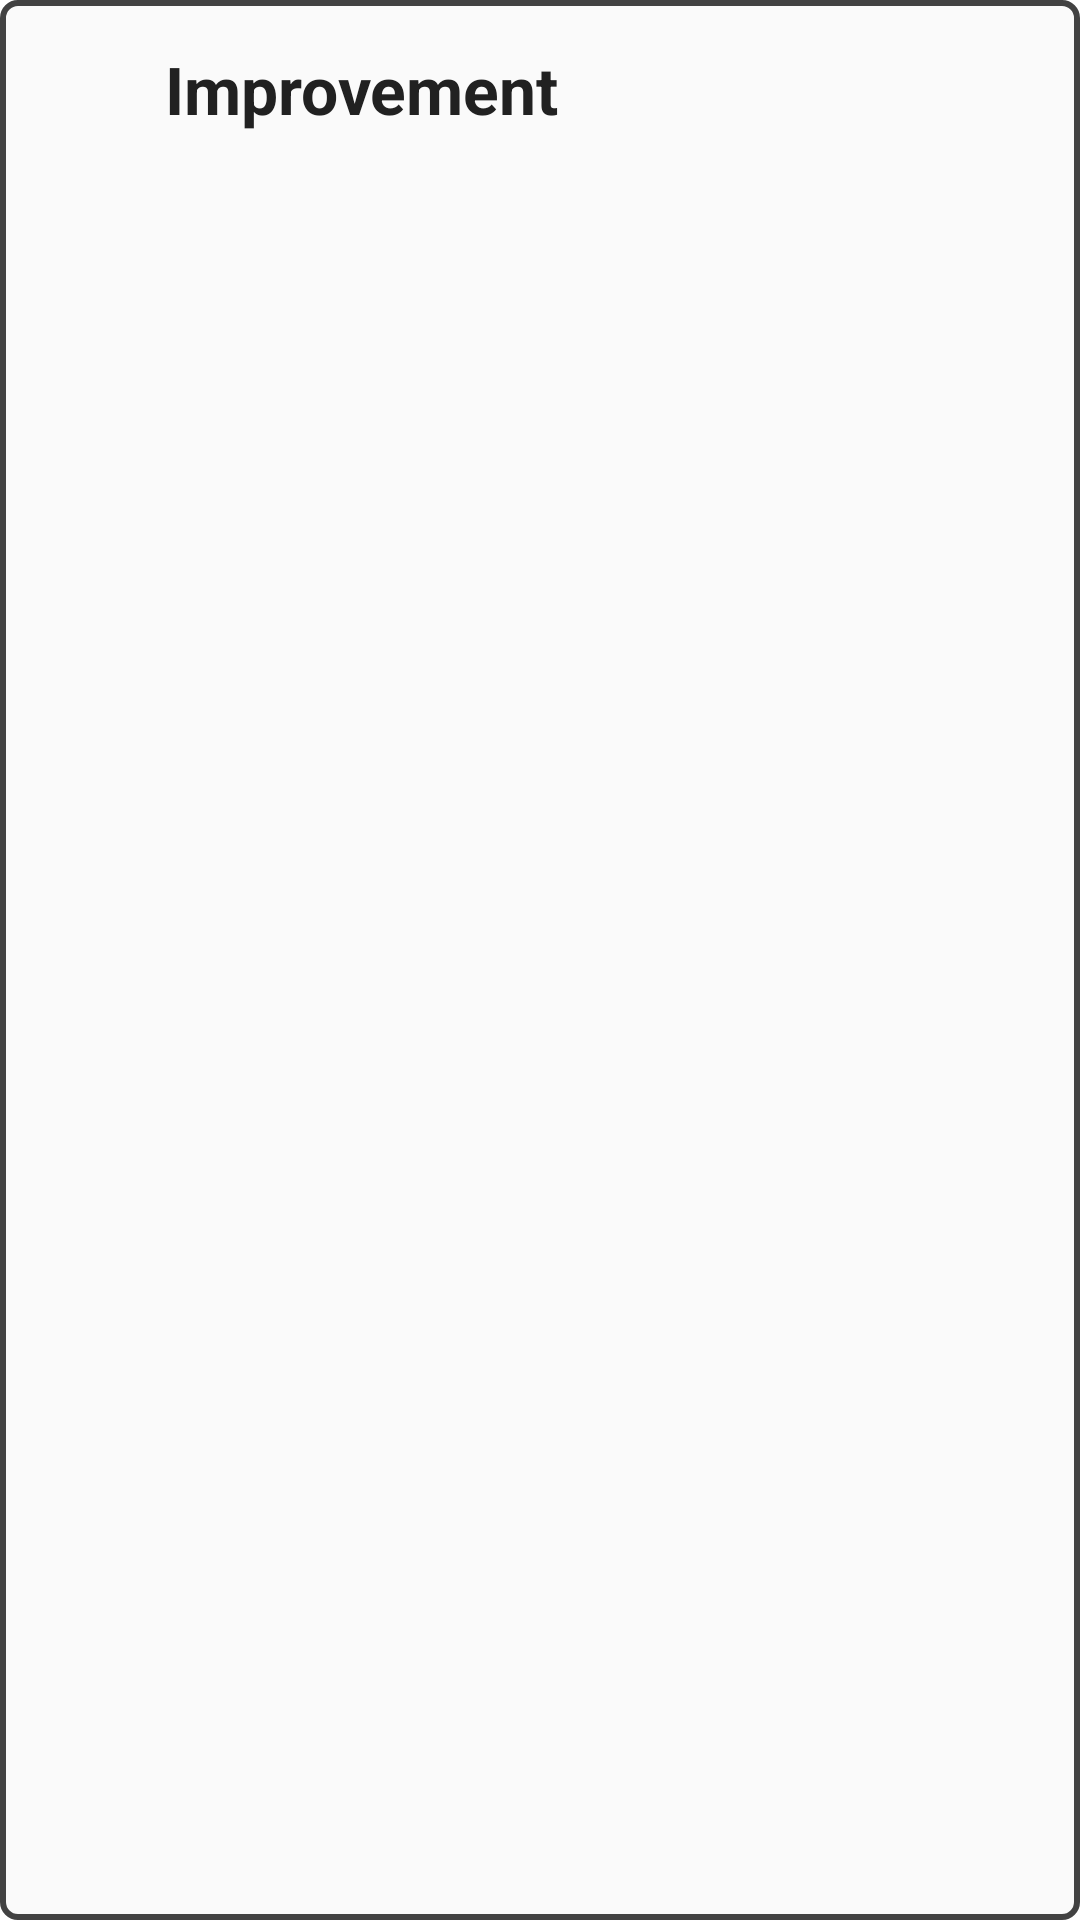

The Android layout XML behind this screen, and the referenced resources:
<!-- AndroidManifest.xml: application theme AppTheme -->
<!-- res/layout/databar.xml -->
<?xml version="1.0" encoding="utf-8"?>
<LinearLayout
    xmlns:android="http://schemas.android.com/apk/res/android"
    android:layout_width="match_parent"
    android:layout_height="wrap_content"
    android:id="@+id/main_databar"
    android:background="@drawable/shadow"
    android:layout_marginTop="10dp"
    android:padding="15dp">

    <ImageView
        android:src="@drawable/image_2"
        android:layout_width="30dp"
        android:layout_height="30dp"/>

    <TextView
        android:layout_width="wrap_content"
        android:layout_height="wrap_content"
        android:id="@+id/data_title"
        android:textAppearance="?android:attr/textAppearanceLarge"
        android:textStyle="bold"
        android:text="Improvement" 
        android:textColor="@color/dark"
        android:layout_marginLeft="10dp"
        android:layout_weight="1.0"/>

    <ImageView
        android:src="@drawable/image_3"
        android:layout_width="30dp"
        android:layout_height="30dp"/>

</LinearLayout>
<!-- resources referenced by this layout -->
<resources>
  <color name="dark">#212121</color>
  <!-- drawable shadow (drawable) -->
  <?xml version="1.0" encoding="utf-8"?>
  <shape xmlns:android="http://schemas.android.com/apk/res/android"
      android:shape="rectangle">
      <corners android:radius="5dp" /> 
      <solid android:color="@color/primary" /> 
      <stroke
          android:width="2dp"       
          android:color="@color/stroke" />  
  </shape>
  
  
  
  <style name="AppTheme" parent="@android:style/Theme.Holo.Light.NoActionBar">
          
      </style>
  <color name="primary">#FAFAFA</color>
  <color name="stroke">#424242</color>
</resources>
